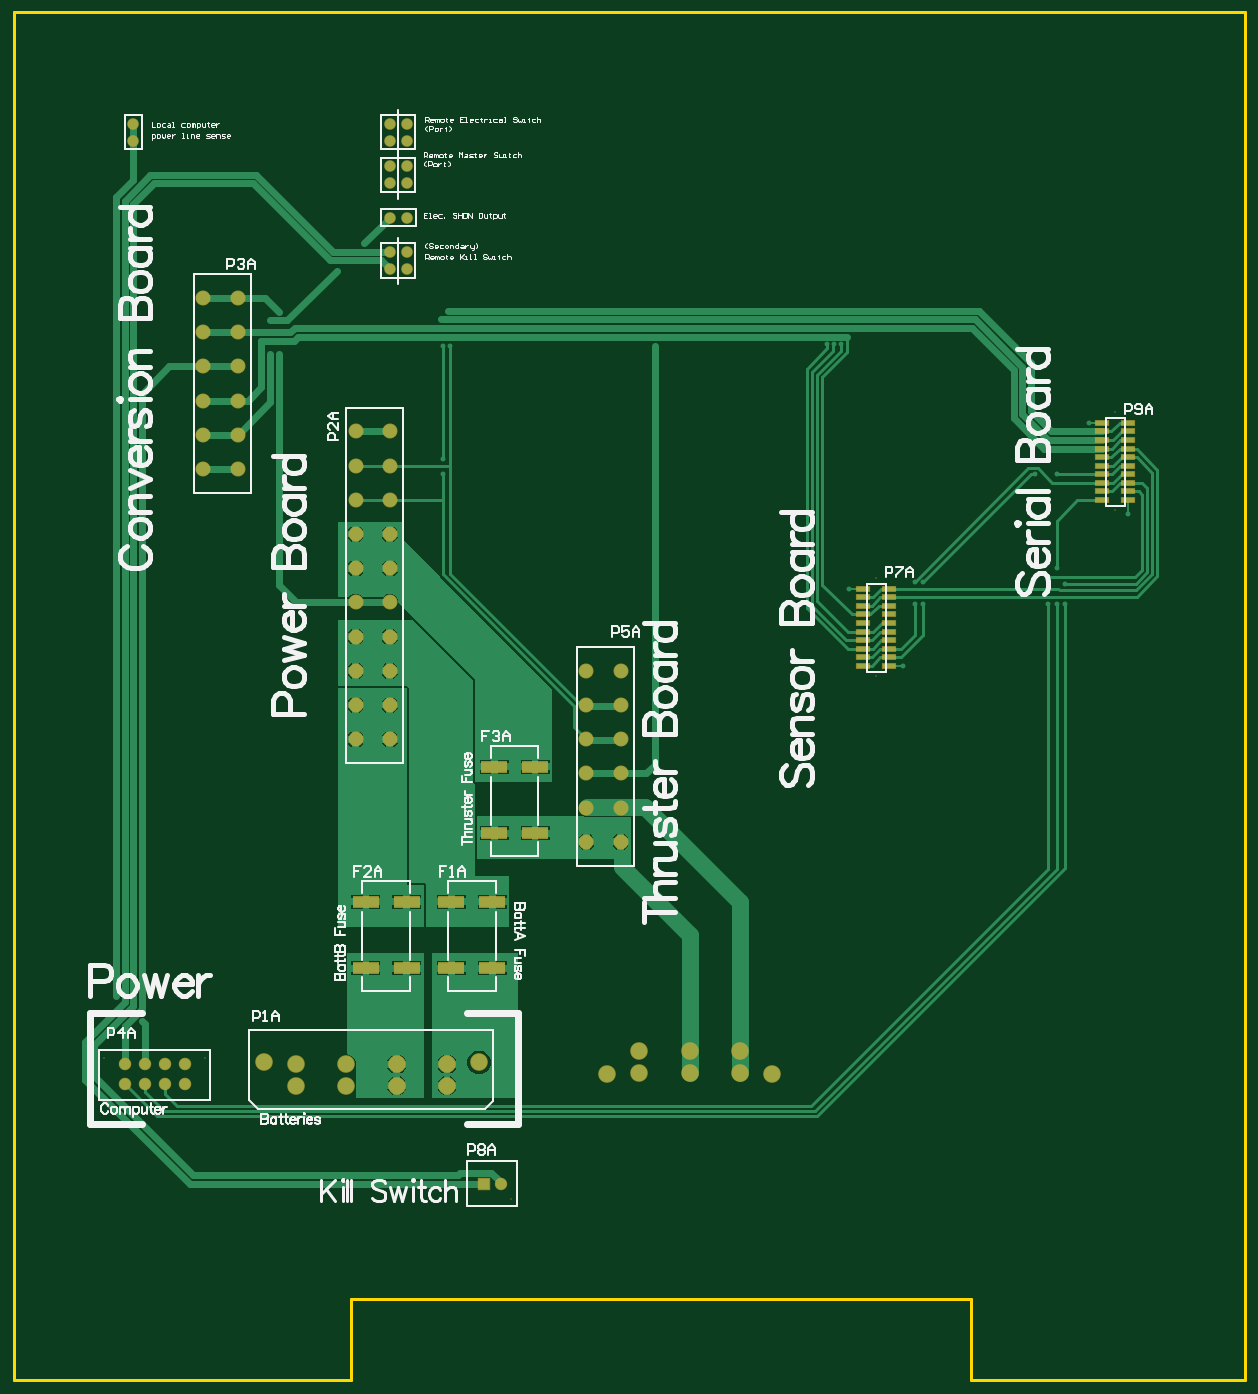
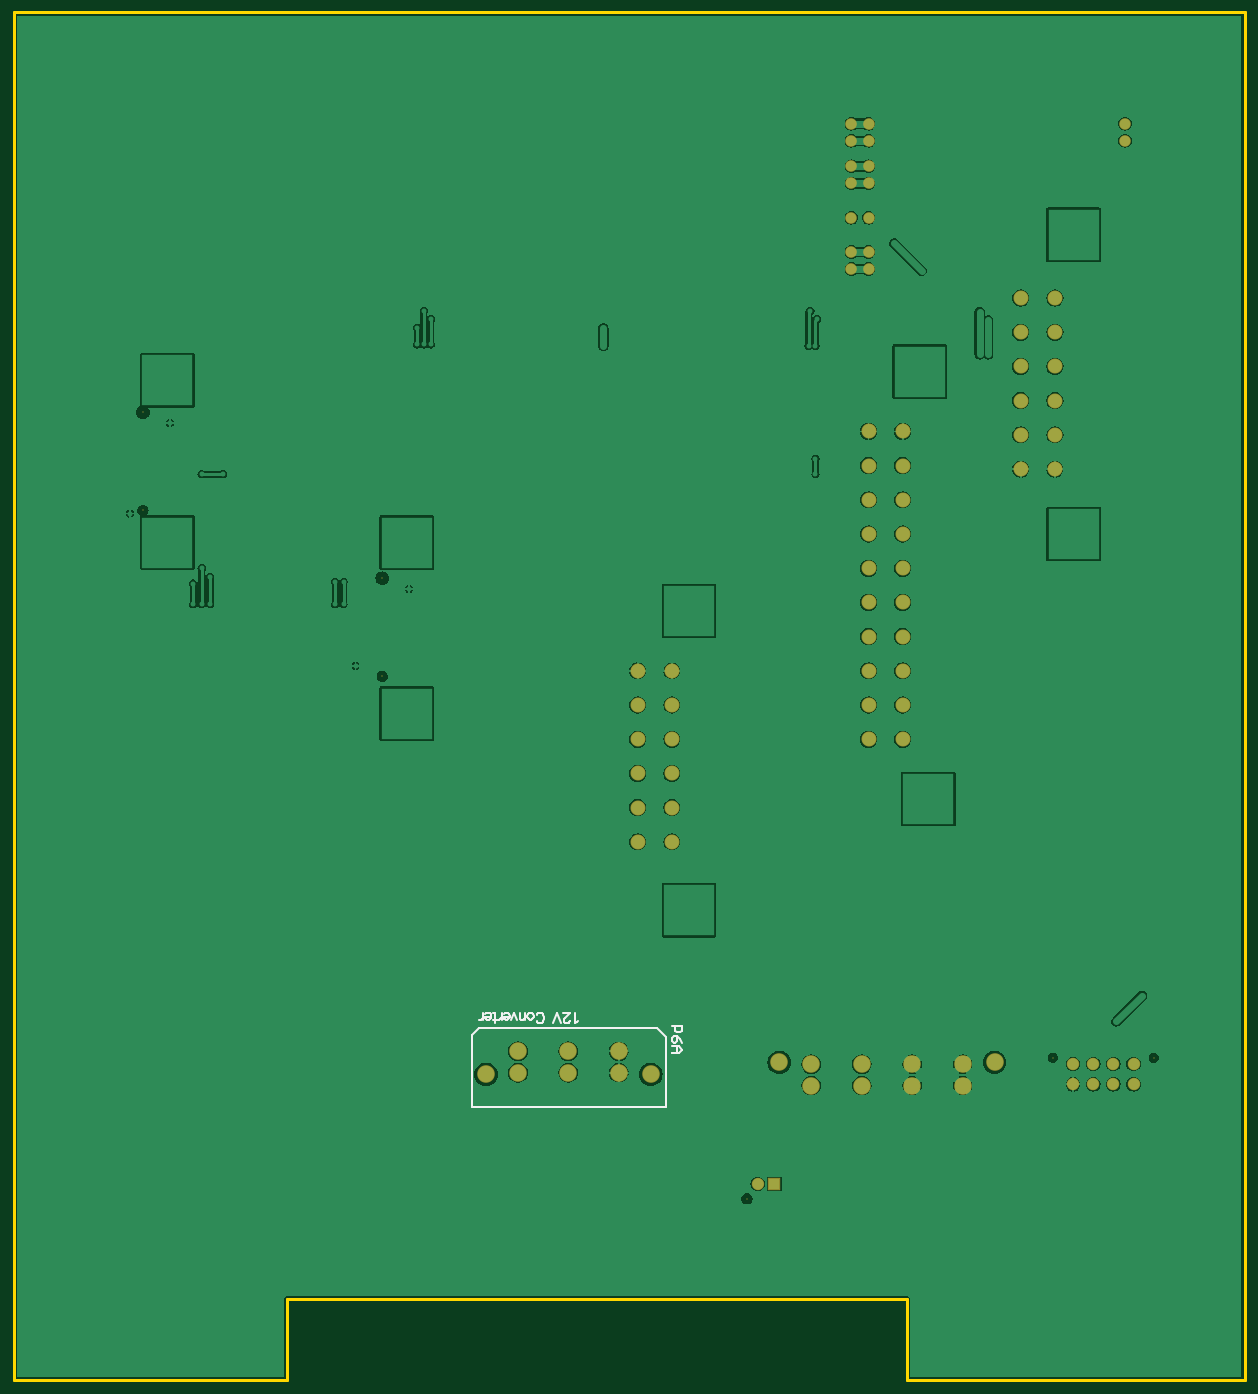
Circuit board: 7 layer files. Board 182.9 x 203.2 mm.
- bottom_copper: Backplane Board.GBL (62000 bytes)
- bottom_silk: Backplane Board.GBO (2658 bytes)
- bottom_mask: Backplane Board.GBS (2103 bytes)
- outline: Backplane Board.GKO (297 bytes)
- top_copper: Backplane Board.GTL (26008 bytes)
- top_silk: Backplane Board.GTO (44380 bytes)
- top_mask: Backplane Board.GTS (3136 bytes)

=== bottom_copper: Backplane Board.GBL (62000 bytes, source omitted) ===
=== bottom_silk: Backplane Board.GBO ===
G04 Layer_Color=32896*
%FSLAX24Y24*%
%MOIN*%
G70*
G01*
G75*
%ADD15C,0.0100*%
D15*
X34350Y20600D02*
X44750D01*
X33850Y16000D02*
X45170D01*
X44750Y20600D02*
X45170Y20180D01*
Y16000D02*
Y20180D01*
X33850Y16000D02*
Y20100D01*
X34350Y20600D01*
X33495Y20755D02*
X32895D01*
Y20455D01*
X32995Y20355D01*
X33195D01*
X33295Y20455D01*
Y20755D01*
X32895Y19755D02*
X32995Y19955D01*
X33195Y20155D01*
X33395D01*
X33495Y20055D01*
Y19855D01*
X33395Y19755D01*
X33295D01*
X33195Y19855D01*
Y20155D01*
X33495Y19555D02*
X33095D01*
X32895Y19355D01*
X33095Y19156D01*
X33495D01*
X33195D01*
Y19555D01*
X39000Y21014D02*
X39057Y20986D01*
X39143Y20900D01*
Y21500D01*
X39468Y21043D02*
Y21014D01*
X39497Y20957D01*
X39526Y20929D01*
X39583Y20900D01*
X39697D01*
X39754Y20929D01*
X39783Y20957D01*
X39811Y21014D01*
Y21072D01*
X39783Y21129D01*
X39726Y21214D01*
X39440Y21500D01*
X39840D01*
X39974Y20900D02*
X40203Y21500D01*
X40431Y20900D02*
X40203Y21500D01*
X41408Y21043D02*
X41379Y20986D01*
X41322Y20929D01*
X41265Y20900D01*
X41151D01*
X41094Y20929D01*
X41037Y20986D01*
X41008Y21043D01*
X40980Y21129D01*
Y21271D01*
X41008Y21357D01*
X41037Y21414D01*
X41094Y21471D01*
X41151Y21500D01*
X41265D01*
X41322Y21471D01*
X41379Y21414D01*
X41408Y21357D01*
X41719Y21100D02*
X41662Y21129D01*
X41605Y21186D01*
X41577Y21271D01*
Y21329D01*
X41605Y21414D01*
X41662Y21471D01*
X41719Y21500D01*
X41805D01*
X41862Y21471D01*
X41919Y21414D01*
X41948Y21329D01*
Y21271D01*
X41919Y21186D01*
X41862Y21129D01*
X41805Y21100D01*
X41719D01*
X42079D02*
Y21500D01*
Y21214D02*
X42165Y21129D01*
X42222Y21100D01*
X42308D01*
X42365Y21129D01*
X42394Y21214D01*
Y21500D01*
X42551Y21100D02*
X42722Y21500D01*
X42893Y21100D02*
X42722Y21500D01*
X42991Y21271D02*
X43333D01*
Y21214D01*
X43305Y21157D01*
X43276Y21129D01*
X43219Y21100D01*
X43133D01*
X43076Y21129D01*
X43019Y21186D01*
X42991Y21271D01*
Y21329D01*
X43019Y21414D01*
X43076Y21471D01*
X43133Y21500D01*
X43219D01*
X43276Y21471D01*
X43333Y21414D01*
X43462Y21100D02*
Y21500D01*
Y21271D02*
X43490Y21186D01*
X43548Y21129D01*
X43605Y21100D01*
X43690D01*
X43830Y20900D02*
Y21386D01*
X43859Y21471D01*
X43916Y21500D01*
X43973D01*
X43745Y21100D02*
X43945D01*
X44059Y21271D02*
X44402D01*
Y21214D01*
X44373Y21157D01*
X44345Y21129D01*
X44287Y21100D01*
X44202D01*
X44145Y21129D01*
X44087Y21186D01*
X44059Y21271D01*
Y21329D01*
X44087Y21414D01*
X44145Y21471D01*
X44202Y21500D01*
X44287D01*
X44345Y21471D01*
X44402Y21414D01*
X44530Y21100D02*
Y21500D01*
Y21271D02*
X44559Y21186D01*
X44616Y21129D01*
X44673Y21100D01*
X44759D01*
M02*

=== bottom_mask: Backplane Board.GBS ===
G04 Layer_Color=16711935*
%FSLAX24Y24*%
%MOIN*%
G70*
G01*
G75*
%ADD28C,0.0680*%
%ADD29C,0.0879*%
%ADD30C,0.1030*%
%ADD31C,0.0080*%
%ADD32C,0.0724*%
%ADD33R,0.0724X0.0724*%
%ADD34C,0.0730*%
D28*
X7000Y73500D02*
D03*
Y72500D02*
D03*
X23000Y65000D02*
D03*
X22000D02*
D03*
X23000Y66000D02*
D03*
X22000D02*
D03*
X23000Y70000D02*
D03*
X22000D02*
D03*
X23000Y71000D02*
D03*
X22000D02*
D03*
X23000Y72500D02*
D03*
X22000D02*
D03*
X23000Y73500D02*
D03*
X22000D02*
D03*
X23000Y68000D02*
D03*
X22000D02*
D03*
D29*
X20000Y53500D02*
D03*
Y51500D02*
D03*
X35500Y41500D02*
D03*
Y39500D02*
D03*
Y37500D02*
D03*
Y35500D02*
D03*
Y33500D02*
D03*
Y31500D02*
D03*
X33500D02*
D03*
Y33500D02*
D03*
Y35500D02*
D03*
Y37500D02*
D03*
Y39500D02*
D03*
Y41500D02*
D03*
X20000Y43500D02*
D03*
Y41500D02*
D03*
Y39500D02*
D03*
X22000D02*
D03*
Y41500D02*
D03*
Y43500D02*
D03*
Y37500D02*
D03*
X20000D02*
D03*
X22000Y55500D02*
D03*
Y53500D02*
D03*
Y51500D02*
D03*
Y49500D02*
D03*
Y47500D02*
D03*
Y45500D02*
D03*
X20000D02*
D03*
Y47500D02*
D03*
Y49500D02*
D03*
Y55500D02*
D03*
X13100Y63300D02*
D03*
Y61300D02*
D03*
Y59300D02*
D03*
Y57300D02*
D03*
Y55300D02*
D03*
Y53300D02*
D03*
X11100D02*
D03*
Y55300D02*
D03*
Y57300D02*
D03*
Y59300D02*
D03*
Y61300D02*
D03*
Y63300D02*
D03*
D30*
X14630Y18600D02*
D03*
X27220D02*
D03*
X25350Y17250D02*
D03*
X22400D02*
D03*
X19450D02*
D03*
X16500D02*
D03*
Y18500D02*
D03*
X19450D02*
D03*
X22400D02*
D03*
X25350D02*
D03*
X34730Y17900D02*
D03*
X44370D02*
D03*
X42500Y19250D02*
D03*
X39550D02*
D03*
X36600D02*
D03*
Y18000D02*
D03*
X39550D02*
D03*
X42500D02*
D03*
D31*
X29114Y10634D02*
D03*
X11220Y18870D02*
D03*
X5320D02*
D03*
X64432Y56618D02*
D03*
Y50878D02*
D03*
X50432Y41178D02*
D03*
Y46918D02*
D03*
D32*
X28484Y11500D02*
D03*
D33*
X27500D02*
D03*
D34*
X8860Y18500D02*
D03*
Y17320D02*
D03*
X10040D02*
D03*
X7680D02*
D03*
X6500D02*
D03*
X10040Y18500D02*
D03*
X7680D02*
D03*
X6500Y18500D02*
D03*
M02*

=== outline: Backplane Board.GKO ===
G04 Layer_Color=16711935*
%FSLAX24Y24*%
%MOIN*%
G70*
G01*
G75*
%ADD12C,0.0200*%
D12*
X72000Y0D02*
Y80000D01*
X57500D02*
X72000D01*
X15000D02*
X57500D01*
X0D02*
X15000D01*
X0Y0D02*
Y80000D01*
Y0D02*
X19750D01*
Y4750D01*
X56000D01*
Y0D02*
Y4750D01*
Y0D02*
X72000D01*
M02*

=== top_copper: Backplane Board.GTL (26008 bytes, source omitted) ===
=== top_silk: Backplane Board.GTO (44380 bytes, source omitted) ===
=== top_mask: Backplane Board.GTS ===
G04 Layer_Color=8388736*
%FSLAX24Y24*%
%MOIN*%
G70*
G01*
G75*
%ADD26R,0.0828X0.0336*%
%ADD27R,0.1580X0.0700*%
%ADD28C,0.0680*%
%ADD29C,0.0879*%
%ADD30C,0.1030*%
%ADD31C,0.0080*%
%ADD32C,0.0724*%
%ADD33R,0.0724X0.0724*%
%ADD34C,0.0730*%
D26*
X65200Y51500D02*
D03*
Y52000D02*
D03*
Y52500D02*
D03*
Y53000D02*
D03*
Y53500D02*
D03*
Y54000D02*
D03*
Y54500D02*
D03*
Y55000D02*
D03*
Y55500D02*
D03*
Y56000D02*
D03*
X63665Y51500D02*
D03*
Y52000D02*
D03*
Y52500D02*
D03*
Y53000D02*
D03*
Y53500D02*
D03*
Y54000D02*
D03*
Y54500D02*
D03*
Y55000D02*
D03*
Y55500D02*
D03*
Y56000D02*
D03*
X49665Y46300D02*
D03*
Y45800D02*
D03*
Y45300D02*
D03*
Y44800D02*
D03*
Y44300D02*
D03*
Y43800D02*
D03*
Y43300D02*
D03*
Y42800D02*
D03*
Y42300D02*
D03*
Y41800D02*
D03*
X51200Y46300D02*
D03*
Y45800D02*
D03*
Y45300D02*
D03*
Y44800D02*
D03*
Y44300D02*
D03*
Y43800D02*
D03*
Y43300D02*
D03*
Y42800D02*
D03*
Y42300D02*
D03*
Y41800D02*
D03*
D27*
X28110Y35900D02*
D03*
Y32000D02*
D03*
X30500D02*
D03*
Y35900D02*
D03*
X23000Y28000D02*
D03*
Y24100D02*
D03*
X20610D02*
D03*
Y28000D02*
D03*
X25610D02*
D03*
Y24100D02*
D03*
X28000D02*
D03*
Y28000D02*
D03*
D28*
X7000Y73500D02*
D03*
Y72500D02*
D03*
X23000Y65000D02*
D03*
X22000D02*
D03*
X23000Y66000D02*
D03*
X22000D02*
D03*
X23000Y70000D02*
D03*
X22000D02*
D03*
X23000Y71000D02*
D03*
X22000D02*
D03*
X23000Y72500D02*
D03*
X22000D02*
D03*
X23000Y73500D02*
D03*
X22000D02*
D03*
X23000Y68000D02*
D03*
X22000D02*
D03*
D29*
X20000Y53500D02*
D03*
Y51500D02*
D03*
X35500Y41500D02*
D03*
Y39500D02*
D03*
Y37500D02*
D03*
Y35500D02*
D03*
Y33500D02*
D03*
Y31500D02*
D03*
X33500D02*
D03*
Y33500D02*
D03*
Y35500D02*
D03*
Y37500D02*
D03*
Y39500D02*
D03*
Y41500D02*
D03*
X20000Y43500D02*
D03*
Y41500D02*
D03*
Y39500D02*
D03*
X22000D02*
D03*
Y41500D02*
D03*
Y43500D02*
D03*
Y37500D02*
D03*
X20000D02*
D03*
X22000Y55500D02*
D03*
Y53500D02*
D03*
Y51500D02*
D03*
Y49500D02*
D03*
Y47500D02*
D03*
Y45500D02*
D03*
X20000D02*
D03*
Y47500D02*
D03*
Y49500D02*
D03*
Y55500D02*
D03*
X13100Y63300D02*
D03*
Y61300D02*
D03*
Y59300D02*
D03*
Y57300D02*
D03*
Y55300D02*
D03*
Y53300D02*
D03*
X11100D02*
D03*
Y55300D02*
D03*
Y57300D02*
D03*
Y59300D02*
D03*
Y61300D02*
D03*
Y63300D02*
D03*
D30*
X14630Y18600D02*
D03*
X27220D02*
D03*
X25350Y17250D02*
D03*
X22400D02*
D03*
X19450D02*
D03*
X16500D02*
D03*
Y18500D02*
D03*
X19450D02*
D03*
X22400D02*
D03*
X25350D02*
D03*
X34730Y17900D02*
D03*
X44370D02*
D03*
X42500Y19250D02*
D03*
X39550D02*
D03*
X36600D02*
D03*
Y18000D02*
D03*
X39550D02*
D03*
X42500D02*
D03*
D31*
X29114Y10634D02*
D03*
X11220Y18870D02*
D03*
X5320D02*
D03*
X64432Y56618D02*
D03*
Y50878D02*
D03*
X50432Y41178D02*
D03*
Y46918D02*
D03*
D32*
X28484Y11500D02*
D03*
D33*
X27500D02*
D03*
D34*
X8860Y18500D02*
D03*
Y17320D02*
D03*
X10040D02*
D03*
X7680D02*
D03*
X6500D02*
D03*
X10040Y18500D02*
D03*
X7680D02*
D03*
X6500Y18500D02*
D03*
M02*

